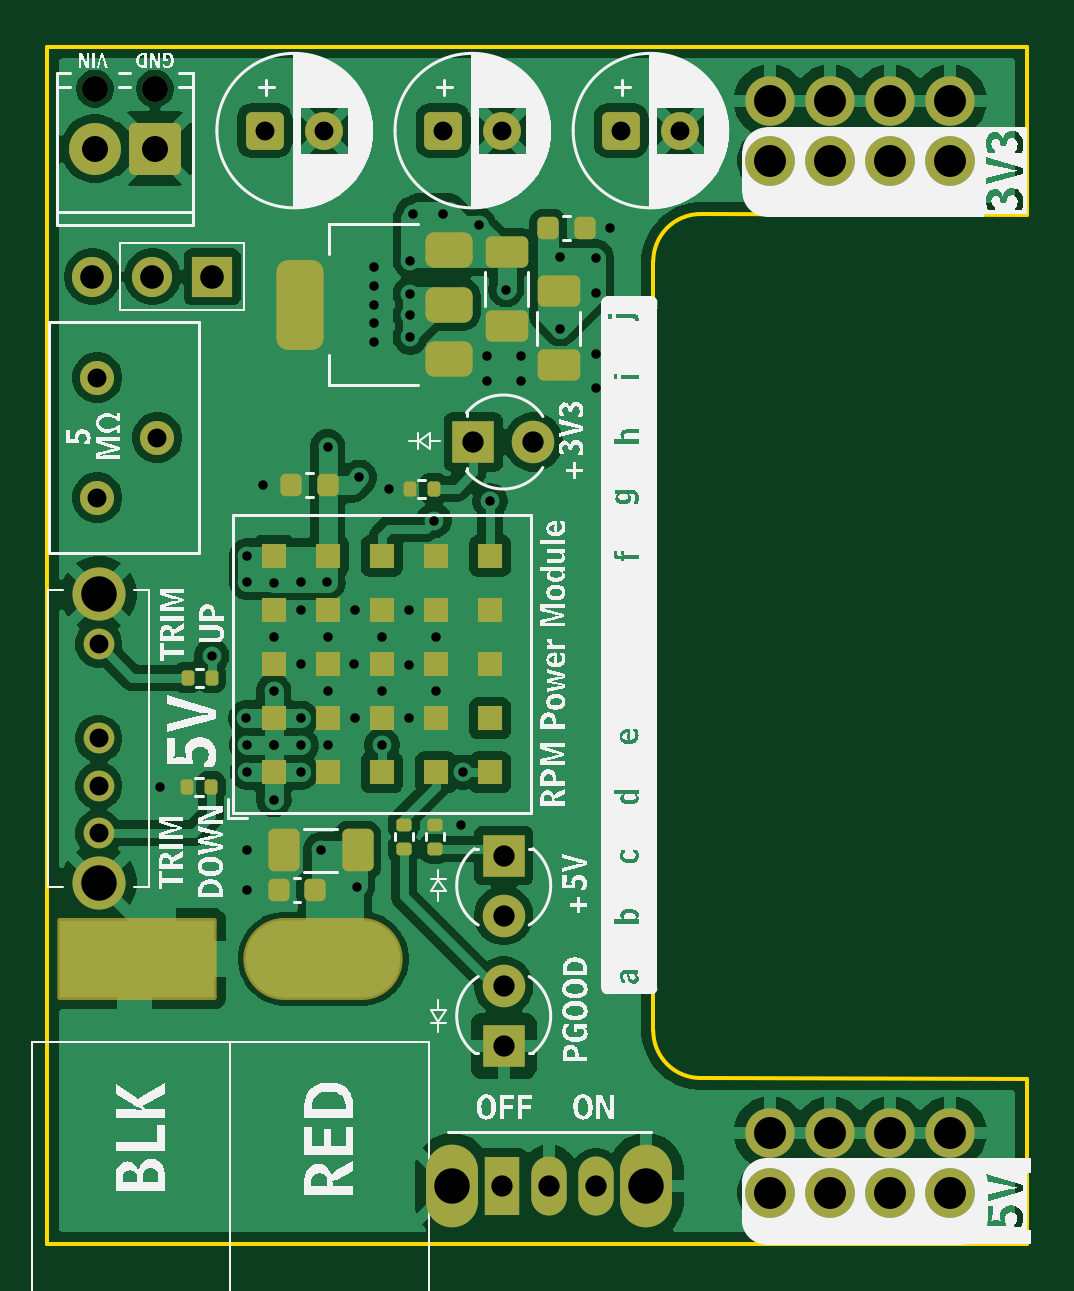
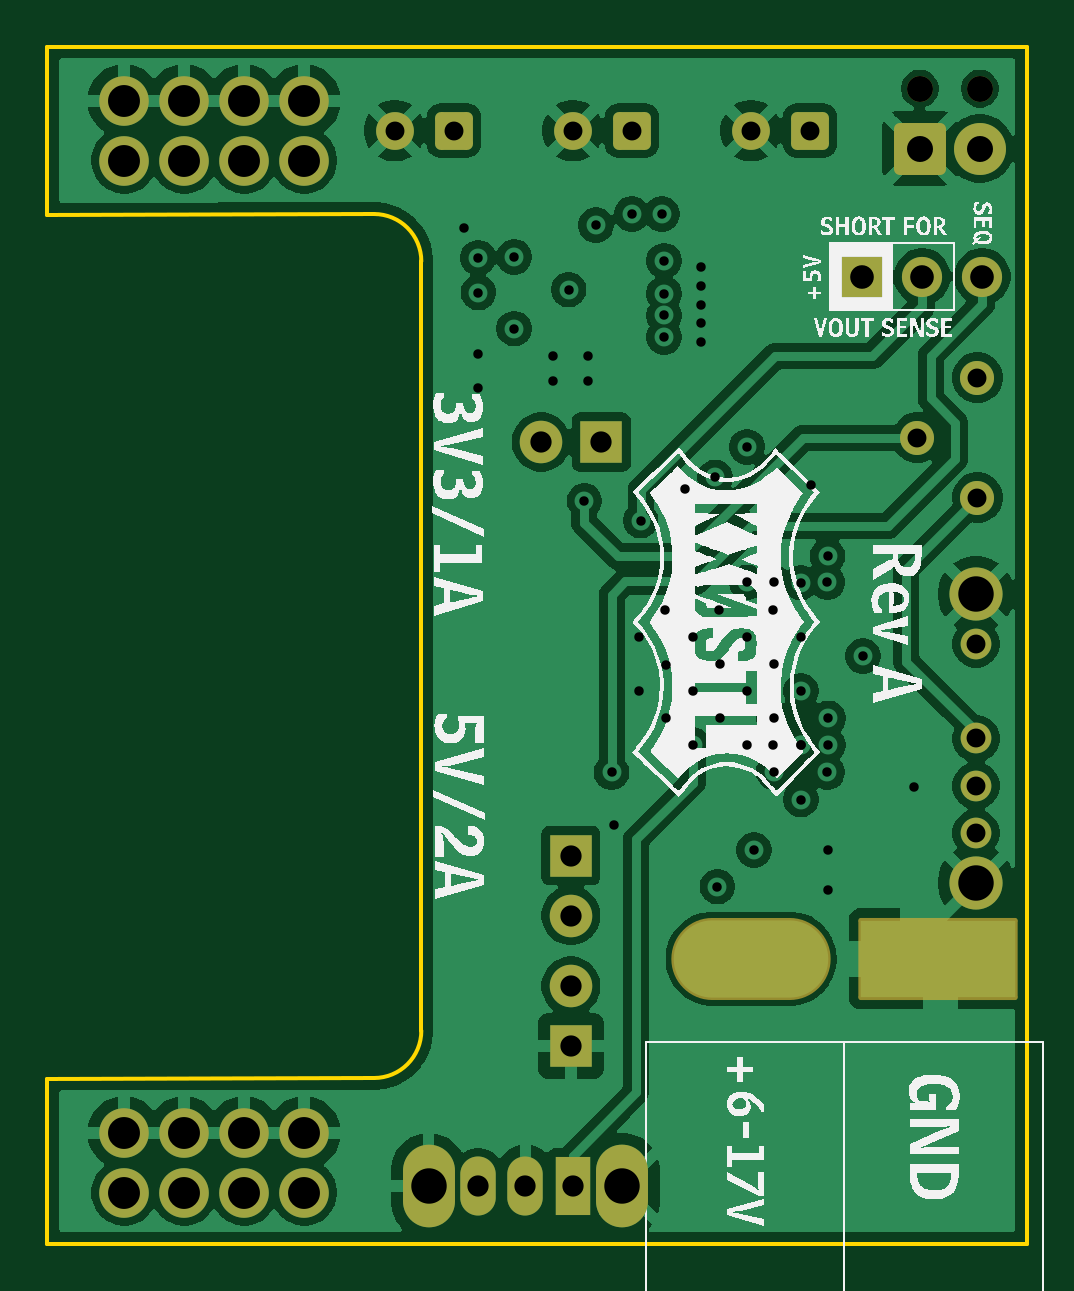
Circuit board: 11 layer files. Board 41.5 x 50.7 mm.
- bottom_copper: PWR_RPM5.0_AP2114-B_Cu.gbl (93467 bytes)
- bottom_mask: PWR_RPM5.0_AP2114-B_Mask.gbs (3188 bytes)
- paste: PWR_RPM5.0_AP2114-B_Paste.gbp (472 bytes)
- bottom_silk: PWR_RPM5.0_AP2114-B_Silkscreen.gbo (80520 bytes)
- outline: PWR_RPM5.0_AP2114-Edge_Cuts.gm1 (954 bytes)
- top_copper: PWR_RPM5.0_AP2114-F_Cu.gtl (115943 bytes)
- top_mask: PWR_RPM5.0_AP2114-F_Mask.gts (5724 bytes)
- paste: PWR_RPM5.0_AP2114-F_Paste.gtp (3553 bytes)
- top_silk: PWR_RPM5.0_AP2114-F_Silkscreen.gto (131596 bytes)
- drill: PWR_RPM5.0_AP2114-NPTH.drl (356 bytes)
- drill: PWR_RPM5.0_AP2114-PTH.drl (2527 bytes)

=== bottom_copper: PWR_RPM5.0_AP2114-B_Cu.gbl (93467 bytes, source omitted) ===
=== bottom_mask: PWR_RPM5.0_AP2114-B_Mask.gbs ===
%TF.GenerationSoftware,KiCad,Pcbnew,10.0.0*%
%TF.CreationDate,2026-08-18T13:50:21-04:00*%
%TF.ProjectId,PWR_RPM5.0_AP2114,5057525f-5250-44d3-952e-305f41503231,rev?*%
%TF.SameCoordinates,PX9610427PY6ca4418*%
%TF.FileFunction,Soldermask,Bot*%
%TF.FilePolarity,Negative*%
%FSLAX46Y46*%
G04 Gerber Fmt 4.6, Leading zero omitted, Abs format (unit mm)*
G04 Created by KiCad (PCBNEW 10.0.0) date 2026-08-18 13:50:21*
%MOMM*%
%LPD*%
G01*
G04 APERTURE LIST*
G04 Aperture macros list*
%AMRoundRect*
0 Rectangle with rounded corners*
0 $1 Rounding radius*
0 $2 $3 $4 $5 $6 $7 $8 $9 X,Y pos of 4 corners*
0 Add a 4 corners polygon primitive as box body*
4,1,4,$2,$3,$4,$5,$6,$7,$8,$9,$2,$3,0*
0 Add four circle primitives for the rounded corners*
1,1,$1+$1,$2,$3*
1,1,$1+$1,$4,$5*
1,1,$1+$1,$6,$7*
1,1,$1+$1,$8,$9*
0 Add four rect primitives between the rounded corners*
20,1,$1+$1,$2,$3,$4,$5,0*
20,1,$1+$1,$4,$5,$6,$7,0*
20,1,$1+$1,$6,$7,$8,$9,0*
20,1,$1+$1,$8,$9,$2,$3,0*%
G04 Aperture macros list end*
%ADD10RoundRect,0.250000X-0.550000X-0.550000X0.550000X-0.550000X0.550000X0.550000X-0.550000X0.550000X0*%
%ADD11C,1.600000*%
%ADD12C,1.100000*%
%ADD13RoundRect,0.249999X0.850001X0.850001X-0.850001X0.850001X-0.850001X-0.850001X0.850001X-0.850001X0*%
%ADD14C,2.200000*%
%ADD15R,1.800000X1.800000*%
%ADD16C,1.800000*%
%ADD17C,1.440000*%
%ADD18R,1.500000X2.500000*%
%ADD19O,1.500000X2.500000*%
%ADD20O,2.200000X3.500000*%
%ADD21C,1.300000*%
%ADD22C,2.250000*%
%ADD23O,6.744000X3.474000*%
%ADD24RoundRect,0.102000X3.270000X1.635000X-3.270000X1.635000X-3.270000X-1.635000X3.270000X-1.635000X0*%
%ADD25R,1.700000X1.700000*%
%ADD26C,1.700000*%
%ADD27C,2.100000*%
G04 APERTURE END LIST*
D10*
%TO.C,C8*%
X24277002Y47117000D03*
D11*
X26777002Y47117000D03*
%TD*%
D12*
%TO.C,J1*%
X4547001Y48895000D03*
X2007001Y48895000D03*
D13*
X4547001Y46355000D03*
D14*
X2007001Y46355000D03*
%TD*%
D15*
%TO.C,D1*%
X19317000Y8363999D03*
D16*
X19317000Y10903999D03*
%TD*%
D10*
%TO.C,C5*%
X9194801Y47117000D03*
D11*
X11694801Y47117000D03*
%TD*%
D17*
%TO.C,RV1*%
X2107001Y36659000D03*
X4647001Y34119000D03*
X2107001Y31579001D03*
%TD*%
D15*
%TO.C,D3*%
X18034000Y33934400D03*
D16*
X20574000Y33934400D03*
%TD*%
D18*
%TO.C,SW2*%
X19242000Y2434000D03*
D19*
X21242000Y2434000D03*
X23242000Y2434000D03*
D20*
X17142000Y2434000D03*
X25342000Y2434000D03*
%TD*%
D21*
%TO.C,SW1*%
X2167000Y25383999D03*
X2167000Y21383999D03*
X2167000Y19383999D03*
X2167000Y17383999D03*
D22*
X2167000Y27483999D03*
X2167000Y15284000D03*
%TD*%
D23*
%TO.C,J8*%
X11685358Y12064000D03*
D24*
X3785357Y12064000D03*
%TD*%
D10*
%TO.C,C7*%
X16735902Y47117000D03*
D11*
X19235902Y47117000D03*
%TD*%
D15*
%TO.C,D2*%
X19317000Y16429001D03*
D16*
X19317000Y13889001D03*
%TD*%
D25*
%TO.C,J9*%
X6985001Y40935154D03*
D26*
X4445001Y40935154D03*
X1905002Y40935154D03*
%TD*%
D27*
%TO.C,J5*%
X30607001Y4699000D03*
X30607001Y2159000D03*
X33147001Y4699000D03*
X33147001Y2159000D03*
X35687001Y4699000D03*
X35687001Y2159000D03*
X38227001Y4699000D03*
X38227001Y2159000D03*
%TD*%
%TO.C,J6*%
X30607001Y48387000D03*
X30607001Y45847000D03*
X33147001Y48387000D03*
X33147001Y45847000D03*
X35687001Y48387000D03*
X35687001Y45847000D03*
X38227001Y48387000D03*
X38227001Y45847000D03*
%TD*%
M02*

=== paste: PWR_RPM5.0_AP2114-B_Paste.gbp ===
%TF.GenerationSoftware,KiCad,Pcbnew,10.0.0*%
%TF.CreationDate,2026-08-18T13:50:21-04:00*%
%TF.ProjectId,PWR_RPM5.0_AP2114,5057525f-5250-44d3-952e-305f41503231,rev?*%
%TF.SameCoordinates,PX9610427PY6ca4418*%
%TF.FileFunction,Paste,Bot*%
%TF.FilePolarity,Positive*%
%FSLAX46Y46*%
G04 Gerber Fmt 4.6, Leading zero omitted, Abs format (unit mm)*
G04 Created by KiCad (PCBNEW 10.0.0) date 2026-08-18 13:50:21*
%MOMM*%
%LPD*%
G01*
G04 APERTURE LIST*
G04 APERTURE END LIST*
M02*

=== bottom_silk: PWR_RPM5.0_AP2114-B_Silkscreen.gbo (80520 bytes, source omitted) ===
=== outline: PWR_RPM5.0_AP2114-Edge_Cuts.gm1 ===
%TF.GenerationSoftware,KiCad,Pcbnew,10.0.0*%
%TF.CreationDate,2026-08-18T13:50:21-04:00*%
%TF.ProjectId,PWR_RPM5.0_AP2114,5057525f-5250-44d3-952e-305f41503231,rev?*%
%TF.SameCoordinates,PX9610427PY6ca4418*%
%TF.FileFunction,Profile,NP*%
%FSLAX46Y46*%
G04 Gerber Fmt 4.6, Leading zero omitted, Abs format (unit mm)*
G04 Created by KiCad (PCBNEW 10.0.0) date 2026-08-18 13:50:21*
%MOMM*%
%LPD*%
G01*
G04 APERTURE LIST*
%TA.AperFunction,Profile*%
%ADD10C,0.150000*%
%TD*%
G04 APERTURE END LIST*
D10*
X0Y0D02*
X41478201Y0D01*
X41478201Y6985000D02*
X27648822Y7010012D01*
X41478201Y50673000D02*
X0Y50673000D01*
X27648822Y43586012D02*
X41478201Y43561000D01*
X0Y50673000D02*
X0Y0D01*
X25648822Y41586012D02*
G75*
G02*
X27648822Y43585979I1999979J-12D01*
G01*
X25648822Y9010012D02*
X25648822Y41586012D01*
X27648822Y7010012D02*
G75*
G02*
X25648813Y9010012I-21J1999988D01*
G01*
X41478201Y43561000D02*
X41478201Y50673000D01*
X41478201Y0D02*
X41478201Y6985000D01*
M02*

=== top_copper: PWR_RPM5.0_AP2114-F_Cu.gtl (115943 bytes, source omitted) ===
=== top_mask: PWR_RPM5.0_AP2114-F_Mask.gts ===
%TF.GenerationSoftware,KiCad,Pcbnew,10.0.0*%
%TF.CreationDate,2026-08-18T13:50:21-04:00*%
%TF.ProjectId,PWR_RPM5.0_AP2114,5057525f-5250-44d3-952e-305f41503231,rev?*%
%TF.SameCoordinates,PX9610427PY6ca4418*%
%TF.FileFunction,Soldermask,Top*%
%TF.FilePolarity,Negative*%
%FSLAX46Y46*%
G04 Gerber Fmt 4.6, Leading zero omitted, Abs format (unit mm)*
G04 Created by KiCad (PCBNEW 10.0.0) date 2026-08-18 13:50:21*
%MOMM*%
%LPD*%
G01*
G04 APERTURE LIST*
G04 Aperture macros list*
%AMRoundRect*
0 Rectangle with rounded corners*
0 $1 Rounding radius*
0 $2 $3 $4 $5 $6 $7 $8 $9 X,Y pos of 4 corners*
0 Add a 4 corners polygon primitive as box body*
4,1,4,$2,$3,$4,$5,$6,$7,$8,$9,$2,$3,0*
0 Add four circle primitives for the rounded corners*
1,1,$1+$1,$2,$3*
1,1,$1+$1,$4,$5*
1,1,$1+$1,$6,$7*
1,1,$1+$1,$8,$9*
0 Add four rect primitives between the rounded corners*
20,1,$1+$1,$2,$3,$4,$5,0*
20,1,$1+$1,$4,$5,$6,$7,0*
20,1,$1+$1,$6,$7,$8,$9,0*
20,1,$1+$1,$8,$9,$2,$3,0*%
G04 Aperture macros list end*
%ADD10RoundRect,0.135000X0.185000X-0.135000X0.185000X0.135000X-0.185000X0.135000X-0.185000X-0.135000X0*%
%ADD11RoundRect,0.250000X-0.550000X-0.550000X0.550000X-0.550000X0.550000X0.550000X-0.550000X0.550000X0*%
%ADD12C,1.600000*%
%ADD13C,1.100000*%
%ADD14RoundRect,0.249999X0.850001X0.850001X-0.850001X0.850001X-0.850001X-0.850001X0.850001X-0.850001X0*%
%ADD15C,2.200000*%
%ADD16R,1.800000X1.800000*%
%ADD17C,1.800000*%
%ADD18R,1.060000X1.060000*%
%ADD19RoundRect,0.250000X-0.650000X0.412500X-0.650000X-0.412500X0.650000X-0.412500X0.650000X0.412500X0*%
%ADD20C,1.440000*%
%ADD21RoundRect,0.135000X-0.135000X-0.185000X0.135000X-0.185000X0.135000X0.185000X-0.135000X0.185000X0*%
%ADD22RoundRect,0.225000X0.225000X0.250000X-0.225000X0.250000X-0.225000X-0.250000X0.225000X-0.250000X0*%
%ADD23RoundRect,0.225000X-0.225000X-0.250000X0.225000X-0.250000X0.225000X0.250000X-0.225000X0.250000X0*%
%ADD24RoundRect,0.135000X0.135000X0.185000X-0.135000X0.185000X-0.135000X-0.185000X0.135000X-0.185000X0*%
%ADD25R,1.500000X2.500000*%
%ADD26O,1.500000X2.500000*%
%ADD27O,2.200000X3.500000*%
%ADD28C,1.300000*%
%ADD29C,2.250000*%
%ADD30RoundRect,0.375000X0.625000X0.375000X-0.625000X0.375000X-0.625000X-0.375000X0.625000X-0.375000X0*%
%ADD31RoundRect,0.500000X0.500000X1.400000X-0.500000X1.400000X-0.500000X-1.400000X0.500000X-1.400000X0*%
%ADD32O,6.744000X3.474000*%
%ADD33RoundRect,0.102000X3.270000X1.635000X-3.270000X1.635000X-3.270000X-1.635000X3.270000X-1.635000X0*%
%ADD34RoundRect,0.250000X0.412500X0.650000X-0.412500X0.650000X-0.412500X-0.650000X0.412500X-0.650000X0*%
%ADD35R,1.700000X1.700000*%
%ADD36C,1.700000*%
%ADD37RoundRect,0.135000X-0.185000X0.135000X-0.185000X-0.135000X0.185000X-0.135000X0.185000X0.135000X0*%
%ADD38C,2.100000*%
G04 APERTURE END LIST*
D10*
%TO.C,R4*%
X16408401Y16711201D03*
X16408401Y17731199D03*
%TD*%
D11*
%TO.C,C8*%
X24277002Y47117000D03*
D12*
X26777002Y47117000D03*
%TD*%
D13*
%TO.C,J1*%
X4547001Y48895000D03*
X2007001Y48895000D03*
D14*
X4547001Y46355000D03*
D15*
X2007001Y46355000D03*
%TD*%
D16*
%TO.C,D1*%
X19317000Y8363999D03*
D17*
X19317000Y10903999D03*
%TD*%
D11*
%TO.C,C5*%
X9194801Y47117000D03*
D12*
X11694801Y47117000D03*
%TD*%
D18*
%TO.C,U1*%
X9581053Y19954000D03*
X9581052Y22244000D03*
X9581053Y24534000D03*
X9581052Y26824000D03*
X9581053Y29114000D03*
X11871053Y19953999D03*
X11871053Y22244000D03*
X11871052Y24534000D03*
X11871053Y26824000D03*
X11871053Y29114001D03*
X14161053Y19954000D03*
X14161053Y22243999D03*
X14161053Y24534000D03*
X14161053Y26824001D03*
X14161053Y29114000D03*
X16451053Y19953999D03*
X16451053Y22244000D03*
X16451054Y24534000D03*
X16451053Y26824000D03*
X16451053Y29114001D03*
X18741053Y19954000D03*
X18741054Y22244000D03*
X18741053Y24534000D03*
X18741054Y26824000D03*
X18741053Y29114000D03*
%TD*%
D19*
%TO.C,C12*%
X21657001Y40310000D03*
X21657001Y37185000D03*
%TD*%
D20*
%TO.C,RV1*%
X2107001Y36659000D03*
X4647001Y34119000D03*
X2107001Y31579001D03*
%TD*%
D21*
%TO.C,R3*%
X5907001Y19332664D03*
X6926999Y19332664D03*
%TD*%
D22*
%TO.C,C11*%
X11862401Y32105600D03*
X10312401Y32105600D03*
%TD*%
D16*
%TO.C,D3*%
X18034000Y33934400D03*
D17*
X20574000Y33934400D03*
%TD*%
D23*
%TO.C,C13*%
X21207840Y42976800D03*
X22757840Y42976800D03*
%TD*%
D24*
%TO.C,R5*%
X16359600Y31953200D03*
X15339602Y31953200D03*
%TD*%
D19*
%TO.C,C10*%
X19439001Y41974100D03*
X19439001Y38849100D03*
%TD*%
D22*
%TO.C,C9*%
X11342000Y14984858D03*
X9792000Y14984858D03*
%TD*%
D25*
%TO.C,SW2*%
X19242000Y2434000D03*
D26*
X21242000Y2434000D03*
X23242000Y2434000D03*
D27*
X17142000Y2434000D03*
X25342000Y2434000D03*
%TD*%
D28*
%TO.C,SW1*%
X2167000Y25383999D03*
X2167000Y21383999D03*
X2167000Y19383999D03*
X2167000Y17383999D03*
D29*
X2167000Y27483999D03*
X2167000Y15284000D03*
%TD*%
D30*
%TO.C,U2*%
X16993001Y37451000D03*
X16993000Y39751000D03*
X16993001Y42051000D03*
D31*
X10693002Y39751000D03*
%TD*%
D32*
%TO.C,J8*%
X11685358Y12064000D03*
D33*
X3785357Y12064000D03*
%TD*%
D11*
%TO.C,C7*%
X16735902Y47117000D03*
D12*
X19235902Y47117000D03*
%TD*%
D21*
%TO.C,R6*%
X5932001Y23963247D03*
X6951999Y23963247D03*
%TD*%
D34*
%TO.C,C6*%
X13129500Y16659000D03*
X10004500Y16659000D03*
%TD*%
D16*
%TO.C,D2*%
X19317000Y16429001D03*
D17*
X19317000Y13889001D03*
%TD*%
D35*
%TO.C,J9*%
X6985001Y40935154D03*
D36*
X4445001Y40935154D03*
X1905002Y40935154D03*
%TD*%
D37*
%TO.C,R1*%
X15087601Y17731199D03*
X15087601Y16711201D03*
%TD*%
D38*
%TO.C,J5*%
X30607001Y4699000D03*
X30607001Y2159000D03*
X33147001Y4699000D03*
X33147001Y2159000D03*
X35687001Y4699000D03*
X35687001Y2159000D03*
X38227001Y4699000D03*
X38227001Y2159000D03*
%TD*%
%TO.C,J6*%
X30607001Y48387000D03*
X30607001Y45847000D03*
X33147001Y48387000D03*
X33147001Y45847000D03*
X35687001Y48387000D03*
X35687001Y45847000D03*
X38227001Y48387000D03*
X38227001Y45847000D03*
%TD*%
M02*

=== paste: PWR_RPM5.0_AP2114-F_Paste.gtp (3553 bytes, source withheld) ===
=== top_silk: PWR_RPM5.0_AP2114-F_Silkscreen.gto (131596 bytes, source omitted) ===
=== drill: PWR_RPM5.0_AP2114-NPTH.drl ===
M48
; DRILL file KiCad 10.0.0 date 2026-08-18T13:50:23
; FORMAT={-:-/ absolute / metric / decimal}
; #@! TF.CreationDate,2026-08-18T13:50:23-04:00
; #@! TF.GenerationSoftware,Kicad,Pcbnew,10.0.0
; #@! TF.FileFunction,NonPlated,1,4,NPTH
FMAT,2
METRIC
; #@! TA.AperFunction,NonPlated,NPTH,ComponentDrill
T1C1.100
%
G90
G05
T1
X2.007Y48.895
X4.547Y48.895
M30

=== drill: PWR_RPM5.0_AP2114-PTH.drl ===
M48
; DRILL file KiCad 10.0.0 date 2026-08-18T13:50:23
; FORMAT={-:-/ absolute / metric / decimal}
; #@! TF.CreationDate,2026-08-18T13:50:23-04:00
; #@! TF.GenerationSoftware,Kicad,Pcbnew,10.0.0
; #@! TF.FileFunction,Plated,1,4,PTH
FMAT,2
METRIC
; #@! TA.AperFunction,Plated,PTH,ViaDrill
T1C0.400
; #@! TA.AperFunction,Plated,PTH,ComponentDrill
T2C0.800
; #@! TA.AperFunction,Plated,PTH,ComponentDrill
T3C0.900
; #@! TA.AperFunction,Plated,PTH,ComponentDrill
T4C1.000
; #@! TA.AperFunction,Plated,PTH,ComponentDrill
T5C1.100
; #@! TA.AperFunction,Plated,PTH,ComponentDrill
T6C1.270
; #@! TA.AperFunction,Plated,PTH,ComponentDrill
T7C1.350
; #@! TA.AperFunction,Plated,PTH,ComponentDrill
T8C1.500
%
G90
G05
T1
X4.775Y19.325
X6.957Y24.879
X8.416Y22.239
X8.436Y21.109
X8.442Y16.659
X8.442Y14.985
X8.452Y29.109
X8.457Y27.989
X8.466Y19.951
X9.137Y32.106
X9.581Y23.399
X9.584Y18.794
X9.586Y27.984
X9.586Y25.659
X9.587Y21.1
X9.591Y21.099
X10.717Y24.522
X10.725Y22.24
X10.737Y27.989
X10.738Y19.964
X10.742Y21.09
X10.751Y26.839
X11.567Y16.659
X11.857Y27.989
X11.862Y33.731
X11.862Y21.117
X11.866Y23.409
X11.877Y25.692
X12.996Y24.529
X13.011Y22.244
X13.038Y26.828
X13.117Y15.112
X13.208Y32.436
X13.813Y41.351
X13.815Y38.151
X13.817Y40.551
X13.818Y39.751
X13.818Y38.951
X14.154Y23.394
X14.156Y25.699
X14.161Y21.109
X14.478Y31.953
X15.289Y24.513
X15.311Y22.244
X15.328Y26.828
X15.367Y41.605
X15.367Y40.208
X15.367Y39.294
X15.367Y38.379
X15.468Y43.587
X16.367Y30.609
X16.449Y23.393
X16.45Y25.683
X16.739Y43.586
X17.501Y17.719
X17.597Y19.949
X18.262Y43.115
X18.593Y37.592
X18.593Y36.5
X18.745Y31.434
X19.414Y40.387
X20.066Y37.592
X20.066Y36.5
X21.717Y41.774
X21.717Y38.735
X23.232Y40.259
X23.241Y41.732
X23.241Y37.668
X23.241Y36.22
X23.825Y42.977
T2
X2.107Y36.659
X2.107Y31.579
X2.167Y25.384
X2.167Y21.384
X2.167Y19.384
X2.167Y17.384
X4.647Y34.119
X9.195Y47.117
X11.695Y47.117
X16.736Y47.117
X19.236Y47.117
X24.277Y47.117
X26.777Y47.117
T3
X18.034Y33.934
X19.242Y2.434
X19.317Y16.429
X19.317Y13.889
X19.317Y10.904
X19.317Y8.364
X20.574Y33.934
X21.242Y2.434
X23.242Y2.434
T4
X1.905Y40.935
X4.445Y40.935
X6.985Y40.935
T5
X2.007Y46.355
X4.547Y46.355
T7
X30.607Y48.387
X30.607Y45.847
X30.607Y4.699
X30.607Y2.159
X33.147Y48.387
X33.147Y45.847
X33.147Y4.699
X33.147Y2.159
X35.687Y48.387
X35.687Y45.847
X35.687Y4.699
X35.687Y2.159
X38.227Y48.387
X38.227Y45.847
X38.227Y4.699
X38.227Y2.159
T8
X2.167Y27.484
X2.167Y15.284
X17.142Y2.434
X25.342Y2.434
T6
G00X5.765Y12.064
M15
G01X1.805Y12.064
M16
G05
G00X13.665Y12.064
M15
G01X9.705Y12.064
M16
G05
M30
